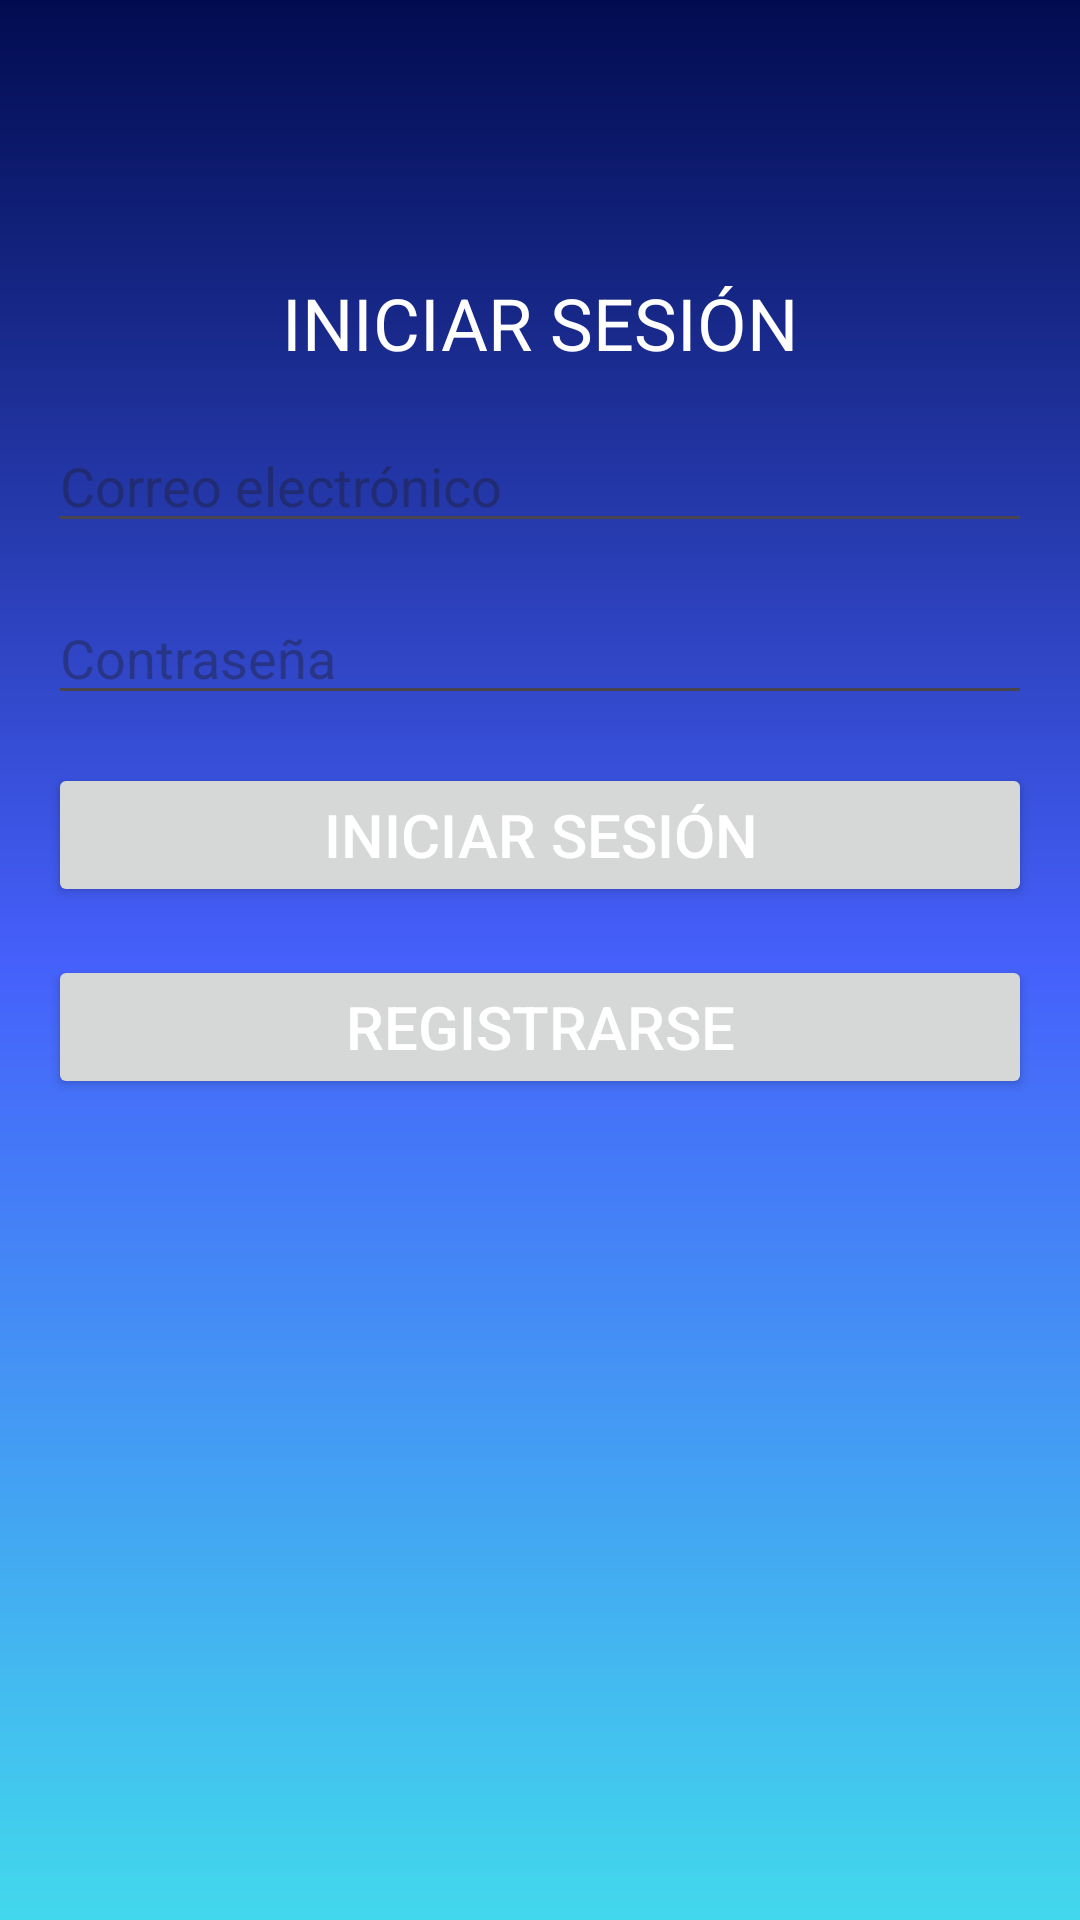

The Android layout XML behind this screen, and the referenced resources:
<!-- AndroidManifest.xml: application theme Theme.AsisTEC2_1 -->
<!-- res/layout/activity_main.xml -->
<?xml version="1.0" encoding="utf-8"?>
<ScrollView xmlns:android="http://schemas.android.com/apk/res/android"
    xmlns:tools="http://schemas.android.com/tools"
    android:layout_width="match_parent"
    android:layout_height="match_parent"
    android:background="@drawable/background_gradient"
    tools:context=".MainActivity">

    <LinearLayout
        android:layout_width="match_parent"
        android:layout_height="match_parent"
        android:orientation="vertical"
        android:padding="16dp"
        android:gravity="center"
        android:layout_gravity="center">

        <TextView
            android:id="@+id/txtInicio"
            android:layout_width="wrap_content"
            android:layout_height="wrap_content"
            android:text="INICIAR SESIÓN"
            android:textColor="#FFFFFF"
            android:textSize="24sp"
            android:layout_marginBottom="16dp" />

        <EditText
            android:id="@+id/etEmail"
            android:layout_width="match_parent"
            android:layout_height="wrap_content"
            android:hint="Correo electrónico"
            android:textColor="#F8F5F5"
            android:layout_marginBottom="16dp" />

        <EditText
            android:id="@+id/etPassword"
            android:layout_width="match_parent"
            android:layout_height="wrap_content"
            android:hint="Contraseña"
            android:inputType="textPassword"
            android:textColor="#F8F5F5"
            android:layout_marginBottom="16dp" />

        <Button
            android:id="@+id/btnIniciarSesion"
            android:layout_width="match_parent"
            android:layout_height="wrap_content"
            android:text="Iniciar sesión"
            android:textSize="20sp"
            android:textColor="#FFFFFF"
            android:layout_marginBottom="16dp" />

        <Button
            android:id="@+id/btnRegistrarse"
            android:layout_width="match_parent"
            android:layout_height="wrap_content"
            android:text="Registrarse"
            android:textSize="20sp"
            android:textColor="#FFFFFF"
            android:layout_marginBottom="16dp" />

        <ImageView
            android:id="@+id/imgTec"
            android:layout_width="150dp"
            android:layout_height="150dp"
            android:src="@drawable/logo_tecnm"
            android:layout_marginBottom="16dp" />

    </LinearLayout>
</ScrollView>
<!-- resources referenced by this layout -->
<resources>
  <!-- drawable background_gradient (drawable) -->
  <?xml version="1.0" encoding="utf-8"?>
  
  <shape xmlns:android="http://schemas.android.com/apk/res/android">
      <gradient
          android:startColor="#010C50"
          android:centerColor="#4560FB"
          android:endColor="#42D8EC"
          android:angle="-45"
          />
  </shape>
  <style name="Theme.AsisTEC2_1" parent="Base.Theme.AsisTEC2_1" />
  <style name="Base.Theme.AsisTEC2_1" parent="Theme.Material3.DayNight.NoActionBar">
          
          
      </style>
</resources>
